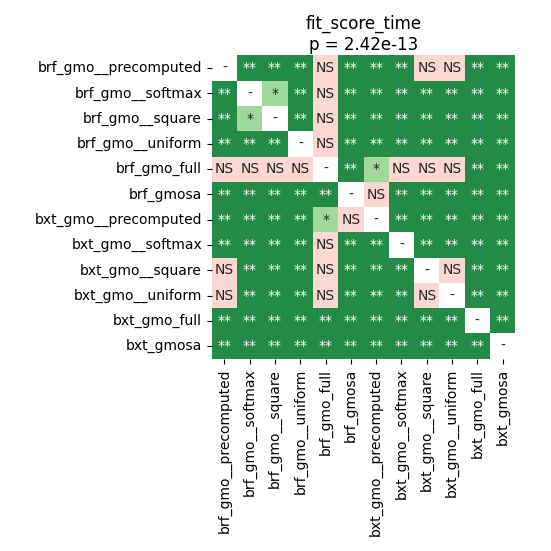

The file beside this chart, header and first rows:
	brf_gmo__precomputed	brf_gmo__softmax	brf_gmo__square	brf_gmo__uniform	brf_gmo_full	brf_gmosa	bxt_gmo__precomputed	bxt_gmo__softmax	bxt_gmo__square	bxt_gmo__uniform	bxt_gmo_full	bxt_gmosa
brf_gmo__precomputed	1.0	0.002631	0.002631	0.002631	0.3867	0.002631	0.002631	0.002631	0.05755	0.2435	0.002631	0.002631
brf_gmo__softmax	0.002631	1.0	0.01194	0.002631	0.2435	0.002631	0.002631	0.002631	0.004958	0.002631	0.002631	0.002631
brf_gmo__square	0.002631	0.01194	1.0	0.002631	0.2435	0.002631	0.002631	0.002631	0.004958	0.002631	0.002631	0.002631
brf_gmo__uniform	0.002631	0.002631	0.002631	1.0	0.2226	0.002631	0.002631	0.002631	0.00856	0.002631	0.002631	0.002631
brf_gmo_full	0.3867	0.2435	0.2435	0.2226	1.0	0.002631	0.01502	0.1464	0.5073	0.4998	0.002631	0.002631
brf_gmosa	0.002631	0.002631	0.002631	0.002631	0.002631	1.0	0.07463	0.002631	0.002631	0.002631	0.004958	0.002631
bxt_gmo__precomputed	0.002631	0.002631	0.002631	0.002631	0.01502	0.07463	1.0	0.002631	0.002631	0.002631	0.002631	0.002631
bxt_gmo__softmax	0.002631	0.002631	0.002631	0.002631	0.1464	0.002631	0.002631	1.0	0.002631	0.002631	0.002631	0.002631
bxt_gmo__square	0.05755	0.004958	0.004958	0.00856	0.5073	0.002631	0.002631	0.002631	1.0	0.12	0.002631	0.002631
bxt_gmo__uniform	0.2435	0.002631	0.002631	0.002631	0.4998	0.002631	0.002631	0.002631	0.12	1.0	0.002631	0.002631
bxt_gmo_full	0.002631	0.002631	0.002631	0.002631	0.002631	0.004958	0.002631	0.002631	0.002631	0.002631	1.0	0.002631
bxt_gmosa	0.002631	0.002631	0.002631	0.002631	0.002631	0.002631	0.002631	0.002631	0.002631	0.002631	0.002631	1.0
